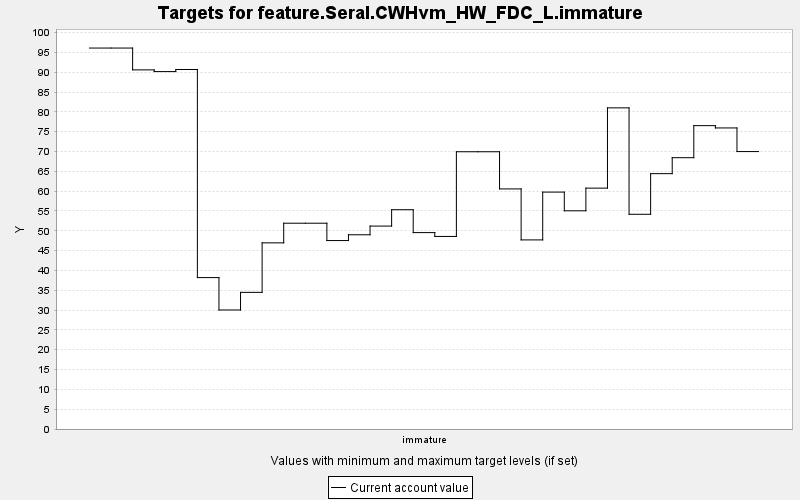

Data behind this chart, as committed beside it:
TARGET, PERIOD, YEAR, PERIODWIDTH, MINIMUM, MAXIMUM, MINWEIGHT, MAXWEIGHT, CURRENT, SUMMARY
feature.Seral.CWHvm_HW_FDC_L.immature, 0, 0, 10.0, 0.0, 10000, 1.0, 1.0, 96.1, 0.0
feature.Seral.CWHvm_HW_FDC_L.immature, 1, 10, 10.0, 0.0, 10000, 1.0, 1.0, 96.1, 0.0
feature.Seral.CWHvm_HW_FDC_L.immature, 2, 20, 10.0, 0.0, 10000, 1.0, 1.0, 90.59, 0.0
feature.Seral.CWHvm_HW_FDC_L.immature, 3, 30, 10.0, 0.0, 10000, 1.0, 1.0, 90.16, 0.0
feature.Seral.CWHvm_HW_FDC_L.immature, 4, 40, 10.0, 0.0, 10000, 1.0, 1.0, 90.68, 0.0
feature.Seral.CWHvm_HW_FDC_L.immature, 5, 50, 10.0, 0.0, 10000, 1.0, 1.0, 38.19, 0.0
feature.Seral.CWHvm_HW_FDC_L.immature, 6, 60, 10.0, 0.0, 10000, 1.0, 1.0, 30.02, 0.0
feature.Seral.CWHvm_HW_FDC_L.immature, 7, 70, 10.0, 0.0, 10000, 1.0, 1.0, 34.47, 0.0
feature.Seral.CWHvm_HW_FDC_L.immature, 8, 80, 10.0, 0.0, 10000, 1.0, 1.0, 46.96, 0.0
feature.Seral.CWHvm_HW_FDC_L.immature, 9, 90, 10.0, 0.0, 10000, 1.0, 1.0, 51.91, 0.0
feature.Seral.CWHvm_HW_FDC_L.immature, 10, 100, 10.0, 0.0, 10000, 1.0, 1.0, 51.91, 0.0
feature.Seral.CWHvm_HW_FDC_L.immature, 11, 110, 10.0, 0.0, 10000, 1.0, 1.0, 47.54, 0.0
feature.Seral.CWHvm_HW_FDC_L.immature, 12, 120, 10.0, 0.0, 10000, 1.0, 1.0, 49, 0.0
feature.Seral.CWHvm_HW_FDC_L.immature, 13, 130, 10.0, 0.0, 10000, 1.0, 1.0, 51.19, 0.0
feature.Seral.CWHvm_HW_FDC_L.immature, 14, 140, 10.0, 0.0, 10000, 1.0, 1.0, 55.32, 0.0
feature.Seral.CWHvm_HW_FDC_L.immature, 15, 150, 10.0, 0.0, 10000, 1.0, 1.0, 49.54, 0.0
feature.Seral.CWHvm_HW_FDC_L.immature, 16, 160, 10.0, 0.0, 10000, 1.0, 1.0, 48.58, 0.0
feature.Seral.CWHvm_HW_FDC_L.immature, 17, 170, 10.0, 0.0, 10000, 1.0, 1.0, 69.94, 0.0
feature.Seral.CWHvm_HW_FDC_L.immature, 18, 180, 10.0, 0.0, 10000, 1.0, 1.0, 69.94, 0.0
feature.Seral.CWHvm_HW_FDC_L.immature, 19, 190, 10.0, 0.0, 10000, 1.0, 1.0, 60.56, 0.0
feature.Seral.CWHvm_HW_FDC_L.immature, 20, 200, 10.0, 0.0, 10000, 1.0, 1.0, 47.7, 0.0
feature.Seral.CWHvm_HW_FDC_L.immature, 21, 210, 10.0, 0.0, 10000, 1.0, 1.0, 59.76, 0.0
feature.Seral.CWHvm_HW_FDC_L.immature, 22, 220, 10.0, 0.0, 10000, 1.0, 1.0, 55.04, 0.0
feature.Seral.CWHvm_HW_FDC_L.immature, 23, 230, 10.0, 0.0, 10000, 1.0, 1.0, 60.76, 0.0
feature.Seral.CWHvm_HW_FDC_L.immature, 24, 240, 10.0, 0.0, 10000, 1.0, 1.0, 81.01, 0.0
feature.Seral.CWHvm_HW_FDC_L.immature, 25, 250, 10.0, 0.0, 10000, 1.0, 1.0, 54.17, 0.0
feature.Seral.CWHvm_HW_FDC_L.immature, 26, 260, 10.0, 0.0, 10000, 1.0, 1.0, 64.42, 0.0
feature.Seral.CWHvm_HW_FDC_L.immature, 27, 270, 10.0, 0.0, 10000, 1.0, 1.0, 68.44, 0.0
feature.Seral.CWHvm_HW_FDC_L.immature, 28, 280, 10.0, 0.0, 10000, 1.0, 1.0, 76.53, 0.0
feature.Seral.CWHvm_HW_FDC_L.immature, 29, 290, 10.0, 0.0, 10000, 1.0, 1.0, 75.94, 0.0
feature.Seral.CWHvm_HW_FDC_L.immature, 30, 300, 10.0, 0.0, 10000, 1.0, 1.0, 69.98, 0.0
